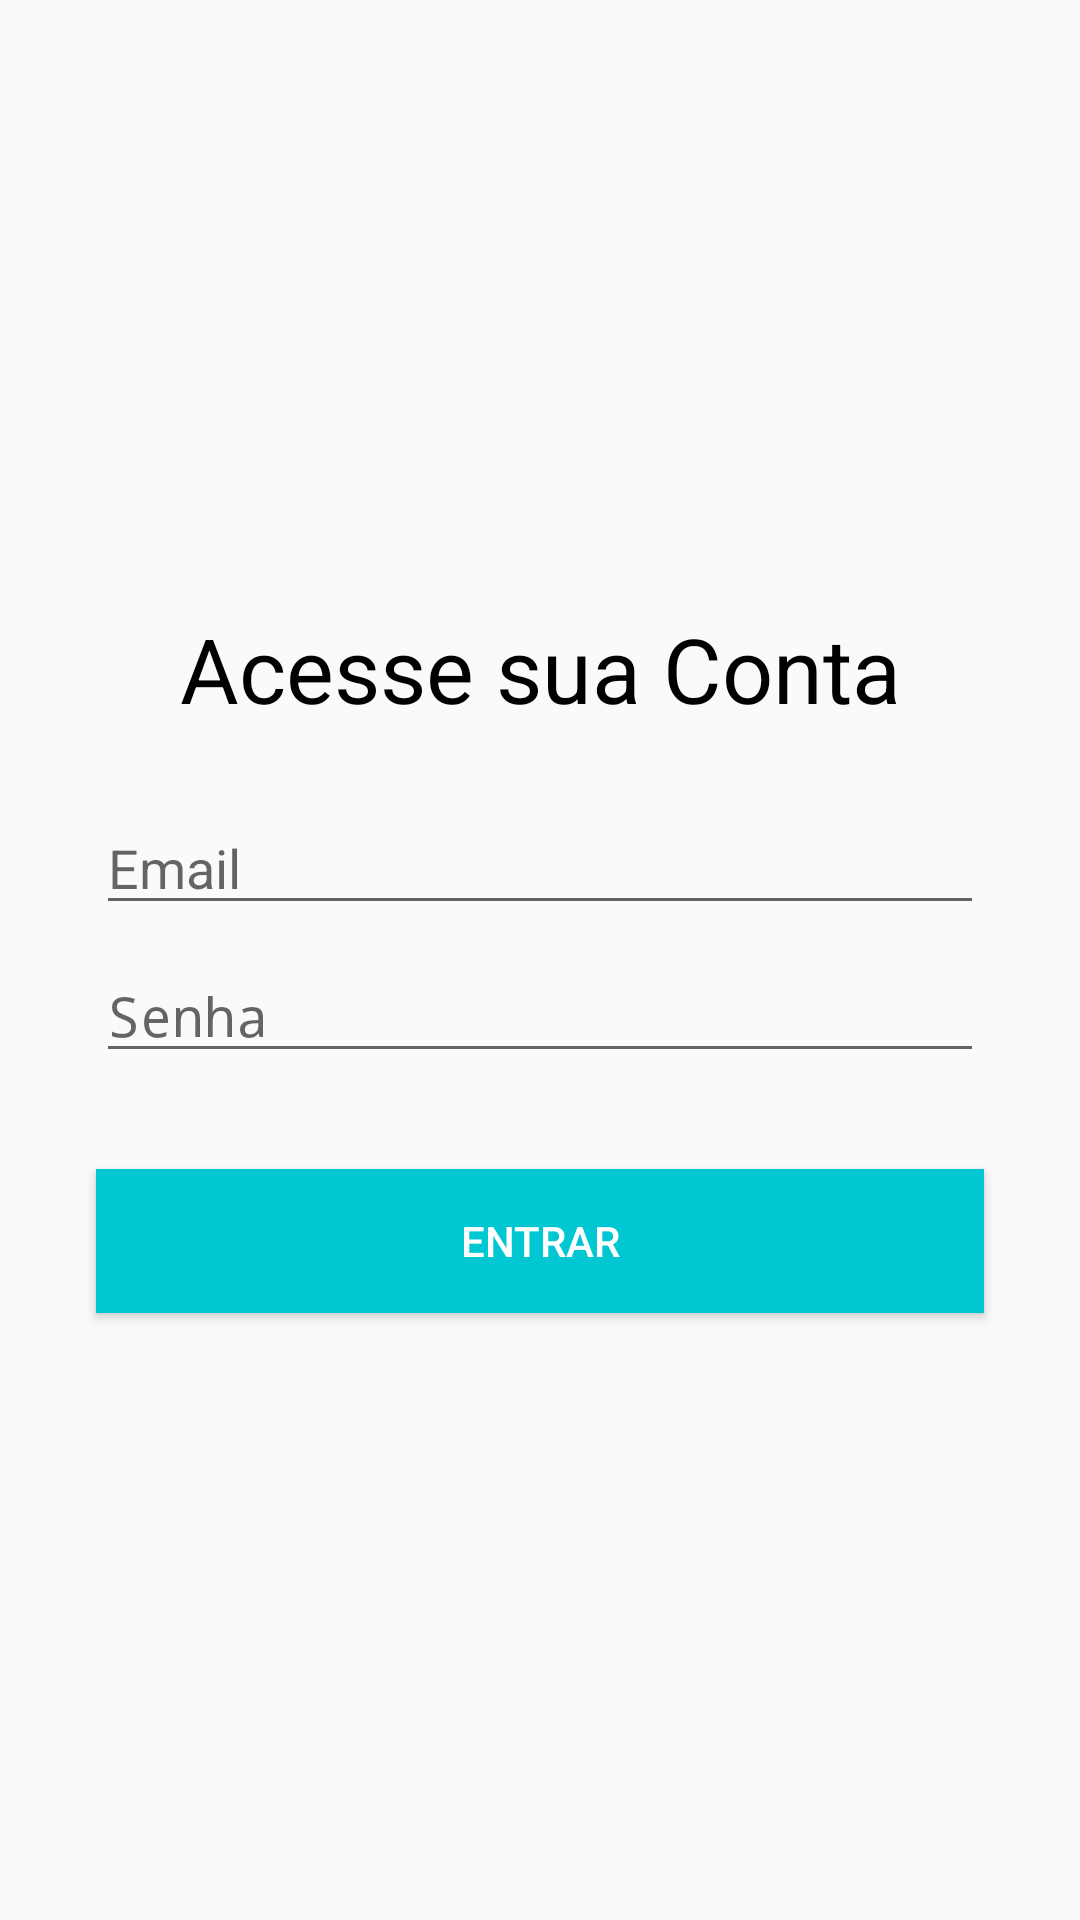

Produce the Android XML layout that renders to this screen, including the resource entries it uses.
<!-- AndroidManifest.xml: application theme AppTheme -->
<!-- res/layout/activity_login.xml -->
<?xml version="1.0" encoding="utf-8"?>
<androidx.constraintlayout.widget.ConstraintLayout xmlns:android="http://schemas.android.com/apk/res/android"
    xmlns:app="http://schemas.android.com/apk/res-auto"
    xmlns:tools="http://schemas.android.com/tools"
    android:layout_width="match_parent"
    android:layout_height="match_parent"
    tools:context=".activity.CadastroActivity">

    <TextView
        android:id="@+id/textView4"
        android:layout_width="wrap_content"
        android:layout_height="wrap_content"
        android:layout_marginBottom="8dp"
        android:text="Acesse sua Conta"
        android:textColor="@color/preto"
        android:textSize="30sp"
        app:layout_constraintBottom_toTopOf="@+id/editTextLoginEmail"
        app:layout_constraintEnd_toEndOf="parent"
        app:layout_constraintStart_toStartOf="parent"
        app:layout_constraintTop_toTopOf="parent"
        app:layout_constraintVertical_chainStyle="packed" />

    <EditText
        android:id="@+id/editTextLoginEmail"
        android:layout_width="0dp"
        android:layout_height="wrap_content"
        android:layout_marginStart="32dp"
        android:layout_marginTop="16dp"
        android:layout_marginEnd="32dp"
        android:drawableLeft="@drawable/ic_email_cinza_24dp"
        android:drawablePadding="5dp"
        android:ems="10"
        android:hint="Email "
        android:inputType="textEmailAddress"
        app:layout_constraintBottom_toTopOf="@+id/editTextLoginSenha"
        app:layout_constraintEnd_toEndOf="parent"
        app:layout_constraintStart_toStartOf="parent"
        app:layout_constraintTop_toBottomOf="@+id/textView4" />

    <EditText
        android:id="@+id/editTextLoginSenha"
        android:layout_width="0dp"
        android:layout_height="wrap_content"
        android:layout_marginStart="32dp"
        android:layout_marginTop="8dp"
        android:layout_marginEnd="32dp"
        android:drawableLeft="@drawable/ic_lock_cinza_24dp"
        android:drawablePadding="5dp"
        android:ems="10"
        android:hint="Senha"
        android:inputType="textPassword"
        app:layout_constraintBottom_toTopOf="@+id/buttonLoginEntrar"
        app:layout_constraintEnd_toEndOf="parent"
        app:layout_constraintStart_toStartOf="parent"
        app:layout_constraintTop_toBottomOf="@+id/editTextLoginEmail" />

    <Button
        android:id="@+id/buttonLoginEntrar"
        android:layout_width="0dp"
        android:layout_height="wrap_content"
        android:layout_marginStart="32dp"
        android:layout_marginTop="32dp"
        android:layout_marginEnd="32dp"
        android:background="@color/colorPrimary"
        android:text="ENTRAR"
        android:textColor="@color/branco"
        app:layout_constraintBottom_toBottomOf="parent"
        app:layout_constraintEnd_toEndOf="parent"
        app:layout_constraintStart_toStartOf="parent"
        app:layout_constraintTop_toBottomOf="@+id/editTextLoginSenha" />

</androidx.constraintlayout.widget.ConstraintLayout>
<!-- resources referenced by this layout -->
<resources>
  <color name="branco">#FFFFFF</color>
  <color name="colorPrimary">#01C7D2</color>
  <color name="preto">#000000</color>
  <style name="AppTheme" parent="Theme.AppCompat.Light.DarkActionBar">
          
          <item name="colorPrimary">@color/colorPrimary</item>
          <item name="colorPrimaryDark">@color/colorPrimaryDark</item>
          <item name="colorAccent">@color/colorAccent</item>
      </style>
  <color name="colorPrimaryDark">#00B2BC</color>
  <color name="colorAccent">#FF706A</color>
</resources>
